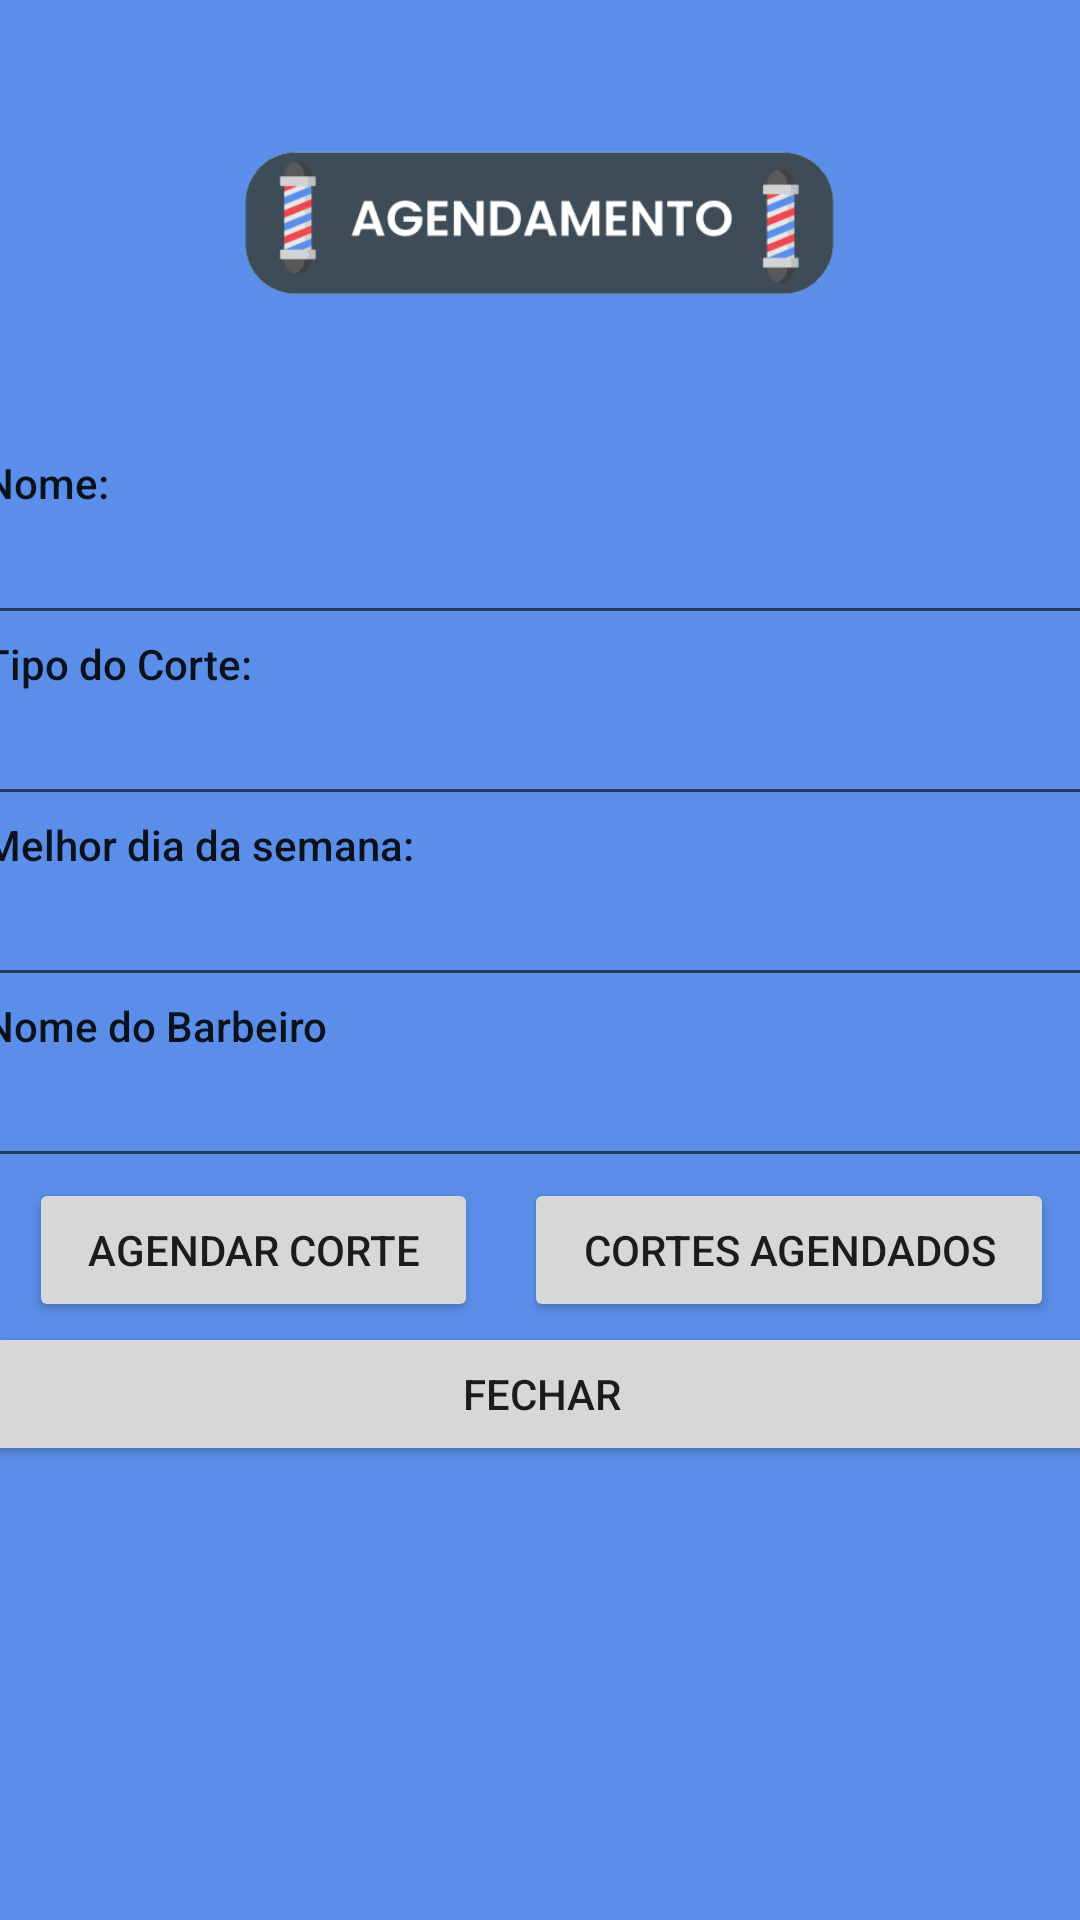

Layout XML and referenced resources for this Android screen:
<!-- AndroidManifest.xml: application theme Theme.AppBarberFast -->
<!-- res/layout/activity_tela_agendamento.xml -->
<?xml version="1.0" encoding="utf-8"?>
<androidx.constraintlayout.widget.ConstraintLayout
    xmlns:android="http://schemas.android.com/apk/res/android"
    xmlns:tools="http://schemas.android.com/tools"
    xmlns:app="http://schemas.android.com/apk/res-auto"
    android:layout_width="match_parent"
    android:layout_height="match_parent"
    android:background="@color/fundo_azul"
    tools:context=".ActivityTelaAgendamento">

  <ImageView
      android:id="@+id/imageView5"
      android:layout_width="205dp"
      android:layout_height="114dp"
      app:layout_constraintBottom_toTopOf="@+id/linearLayout"
      app:layout_constraintEnd_toEndOf="parent"
      app:layout_constraintStart_toStartOf="parent"
      app:layout_constraintTop_toTopOf="parent"
      app:layout_constraintVertical_bias="0.464"
      app:srcCompat="@drawable/barber_fast_15" />

  <LinearLayout
      android:id="@+id/linearLayout"
      android:layout_width="372dp"
      android:layout_height="wrap_content"
      android:background="@color/fundo_azul"
      android:orientation="vertical"
      app:layout_constraintBottom_toBottomOf="parent"
      app:layout_constraintEnd_toEndOf="parent"
      app:layout_constraintHorizontal_bias="0.487"
      app:layout_constraintStart_toStartOf="parent"
      app:layout_constraintTop_toTopOf="parent">

    <LinearLayout
        android:layout_width="match_parent"
        android:layout_height="wrap_content"
        android:orientation="vertical">

      <TextView
          android:id="@+id/tv_Nome"
          android:layout_width="match_parent"
          android:layout_height="wrap_content"
          android:text="Nome:"
          android:textAppearance="@style/TextAppearance.AppCompat.Body2" />

      <EditText
          android:id="@+id/et_nome"
          android:layout_width="match_parent"
          android:layout_height="wrap_content"
          android:ems="10"
          android:inputType="textPersonName" />
    </LinearLayout>

    <LinearLayout
        android:layout_width="match_parent"
        android:layout_height="wrap_content"
        android:orientation="vertical">

      <TextView
          android:id="@+id/tv_TipoCorte"
          android:layout_width="match_parent"
          android:layout_height="wrap_content"
          android:text="Tipo do Corte:"
          android:textAppearance="@style/TextAppearance.AppCompat.Body2" />

      <EditText
          android:id="@+id/et_TipoCorte"
          android:layout_width="match_parent"
          android:layout_height="wrap_content"
          android:ems="10"
          android:inputType="textPersonName" />
    </LinearLayout>

    <LinearLayout
        android:layout_width="match_parent"
        android:layout_height="match_parent"
        android:orientation="vertical">

      <TextView
          android:id="@+id/tv_MelhorDia"
          android:layout_width="match_parent"
          android:layout_height="wrap_content"
          android:text="Melhor dia da semana:"
          android:textAppearance="@style/TextAppearance.AppCompat.Body2" />

      <EditText
          android:id="@+id/et_MelhorDia"
          android:layout_width="match_parent"
          android:layout_height="wrap_content"
          android:ems="10"
          android:inputType="textPersonName" />
    </LinearLayout>

    <LinearLayout
        android:layout_width="match_parent"
        android:layout_height="match_parent"
        android:orientation="vertical">

      <TextView
          android:id="@+id/tv_NomeBarbeiro"
          android:layout_width="match_parent"
          android:layout_height="wrap_content"
          android:text="Nome do Barbeiro"
          android:textAppearance="@style/TextAppearance.AppCompat.Body2" />

      <EditText
          android:id="@+id/et_NomeBarbeiro"
          android:layout_width="match_parent"
          android:layout_height="wrap_content"
          android:ems="10"
          android:inputType="textPersonName" />
    </LinearLayout>

    <LinearLayout
        android:layout_width="match_parent"
        android:layout_height="match_parent"
        android:orientation="horizontal">

      <Space
          android:layout_width="wrap_content"
          android:layout_height="wrap_content"
          android:layout_weight="1" />

      <Button
          android:id="@+id/btn_gravar"
          android:layout_width="wrap_content"
          android:layout_height="wrap_content"
          android:layout_weight="1"
          android:onClick="inserirRegistro"
          android:text="Agendar Corte" />

      <Space
          android:layout_width="wrap_content"
          android:layout_height="wrap_content"
          android:layout_weight="1" />

      <Button
          android:id="@+id/btn_consultar"
          android:layout_width="wrap_content"
          android:layout_height="wrap_content"
          android:layout_weight="1"
          android:onClick="abrir_tela_consulta"
          android:text="Cortes Agendados" />

      <Space
          android:layout_width="wrap_content"
          android:layout_height="wrap_content"
          android:layout_weight="1" />
    </LinearLayout>

    <Button
        android:id="@+id/btn_fechar"
        android:layout_width="match_parent"
        android:layout_height="wrap_content"
        android:onClick="voltarLogin"
        android:text="Fechar" />

  </LinearLayout>
</androidx.constraintlayout.widget.ConstraintLayout>
<!-- resources referenced by this layout -->
<resources>
  <color name="fundo_azul">#5A8EE8</color>
  <!-- drawable barber_fast_15: png bitmap (drawable, 11228 bytes) -->
  <style name="Theme.AppBarberFast" parent="Theme.MaterialComponents.DayNight.DarkActionBar">
          
          <item name="colorPrimary">@color/barra_cinza</item>
          <item name="colorPrimaryVariant">@color/black</item>
          <item name="colorOnPrimary">@color/white</item>
          
          <item name="colorSecondary">@color/teal_200</item>
          <item name="colorSecondaryVariant">@color/teal_700</item>
          <item name="colorOnSecondary">@color/black</item>
          
          <item name="android:statusBarColor" tools:targetApi="l">?attr/colorPrimaryVariant</item>
          
      </style>
  <color name="barra_cinza">#3E4C58</color>
  <color name="black">#FF000000</color>
  <color name="white">#FFFFFFFF</color>
  <color name="teal_200">#FF03DAC5</color>
  <color name="teal_700">#FF018786</color>
</resources>
